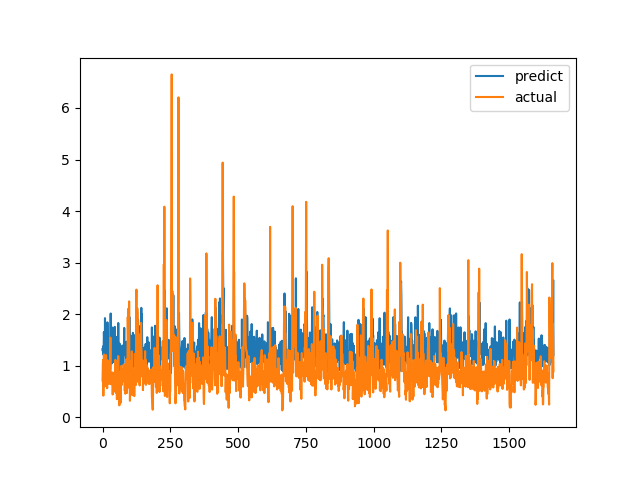

The file beside this chart, header and first rows:
predict, actual
1.321, 0.7094
1.283, 1.015
1.374, 1.116
1.215, 0.4183
1.286, 1.002
1.653, 1.219
1.47, 1.143
1.416, 0.6528
0.9607, 0.6747
1.923, 0.601
1.453, 0.6695
1.42, 0.6538
1.047, 0.7814
1.079, 1.206
1.098, 0.8469
1.211, 0.8286
1.498, 0.6482
1.172, 0.5624
1.841, 0.7183
1.461, 1.1
1.376, 0.9542
1.211, 0.729
1.132, 0.6694
1.156, 0.8631
1.07, 0.6465
1.076, 0.8223
1.092, 0.9236
1.361, 0.8301
0.934, 1.067
1.385, 1.546
2.013, 0.6827
1.302, 0.6386
1.263, 0.6464
1.158, 0.6881
1.043, 0.7274
1.106, 0.65
1.101, 0.8694
1.74, 0.4409
1.358, 0.4519
1.258, 0.7575
1.092, 0.4952
1.07, 0.6851
1.217, 0.7244
1.077, 0.8654
1.306, 0.74
1.754, 0.8071
1.101, 0.8204
1.328, 1.114
1.112, 1.109
1.282, 0.4751
1.366, 1.039
1.56, 0.9458
1.004, 0.7878
1.37, 0.3505
1.241, 0.9368
1.388, 0.9868
1.204, 0.647
1.135, 1.03
1.829, 1.187
1.245, 0.9329
... 1,604 more rows
